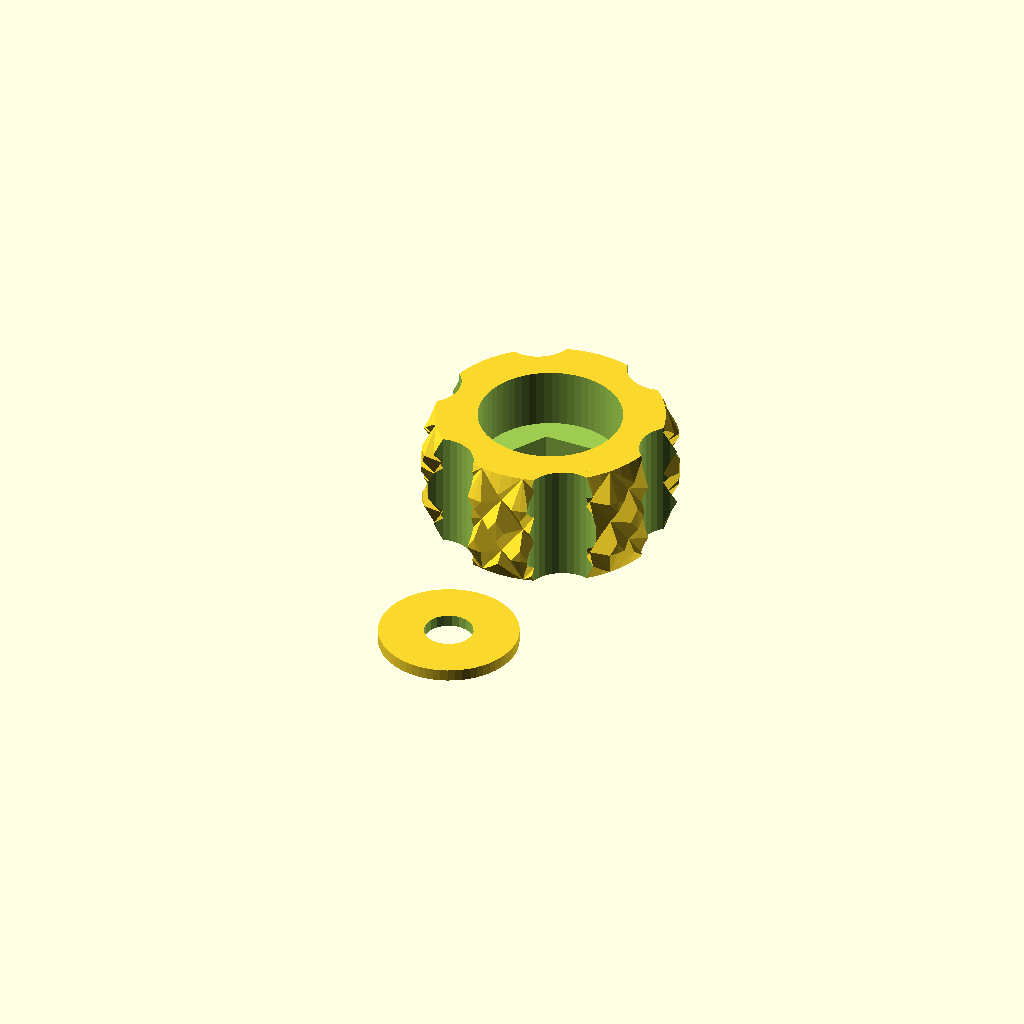
Cell 1 — every parameter at its default value.
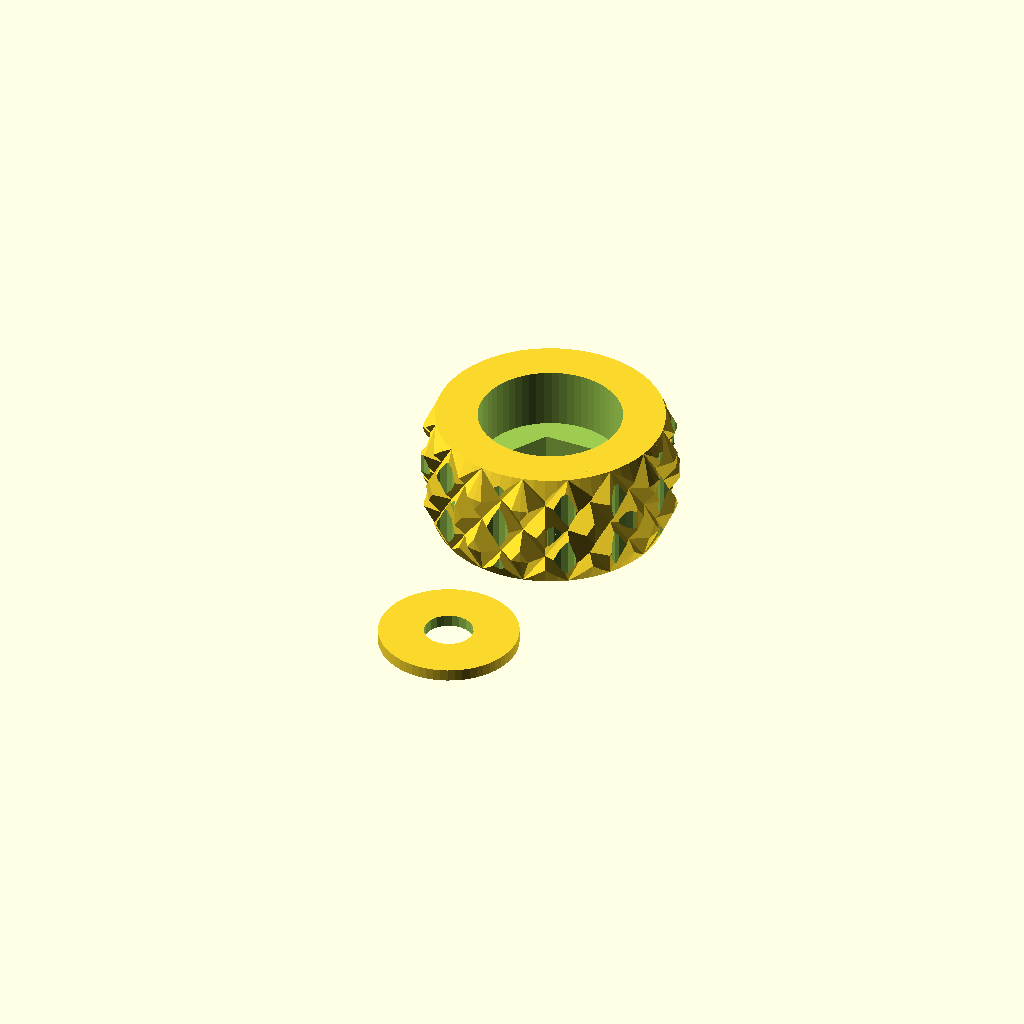
Cell 2: the same model with Number_of_Slots = 12.
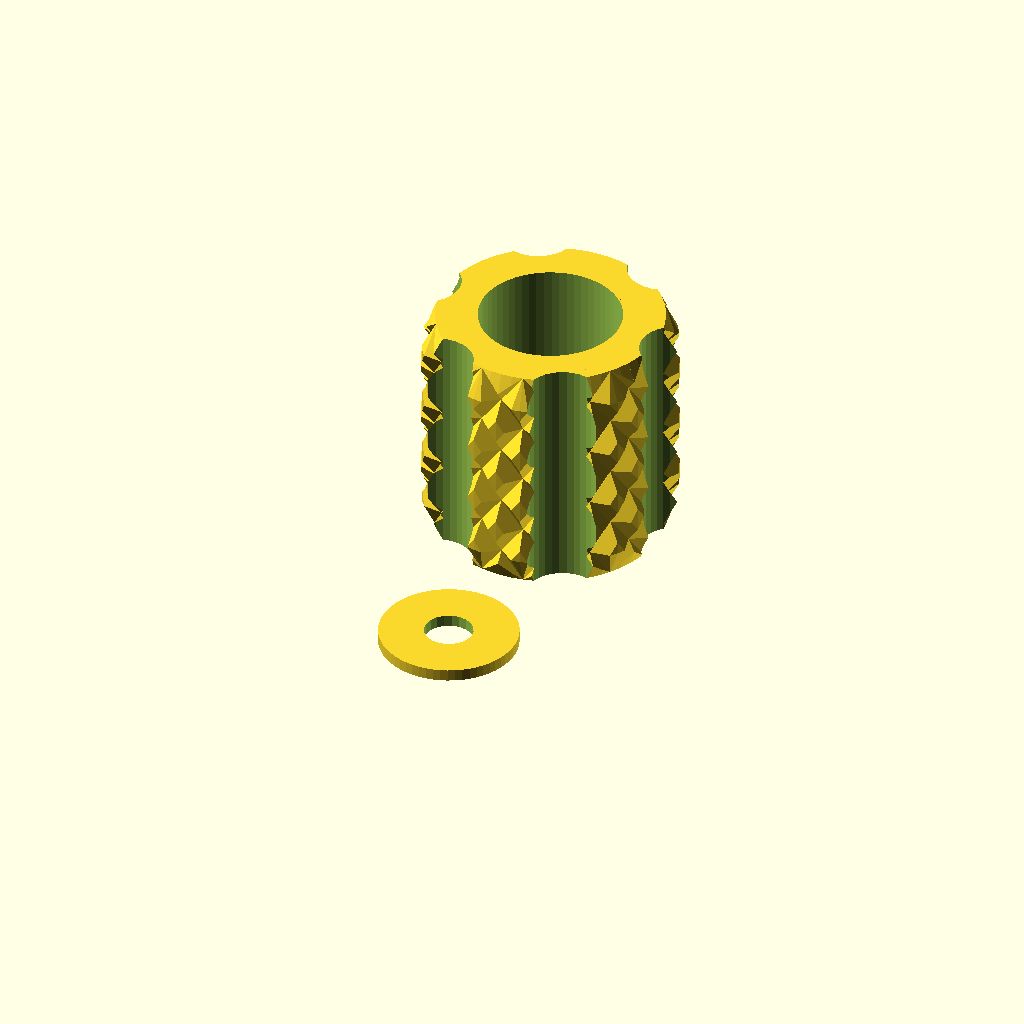
Cell 3: Knob_Height = 16 (everything else at default).
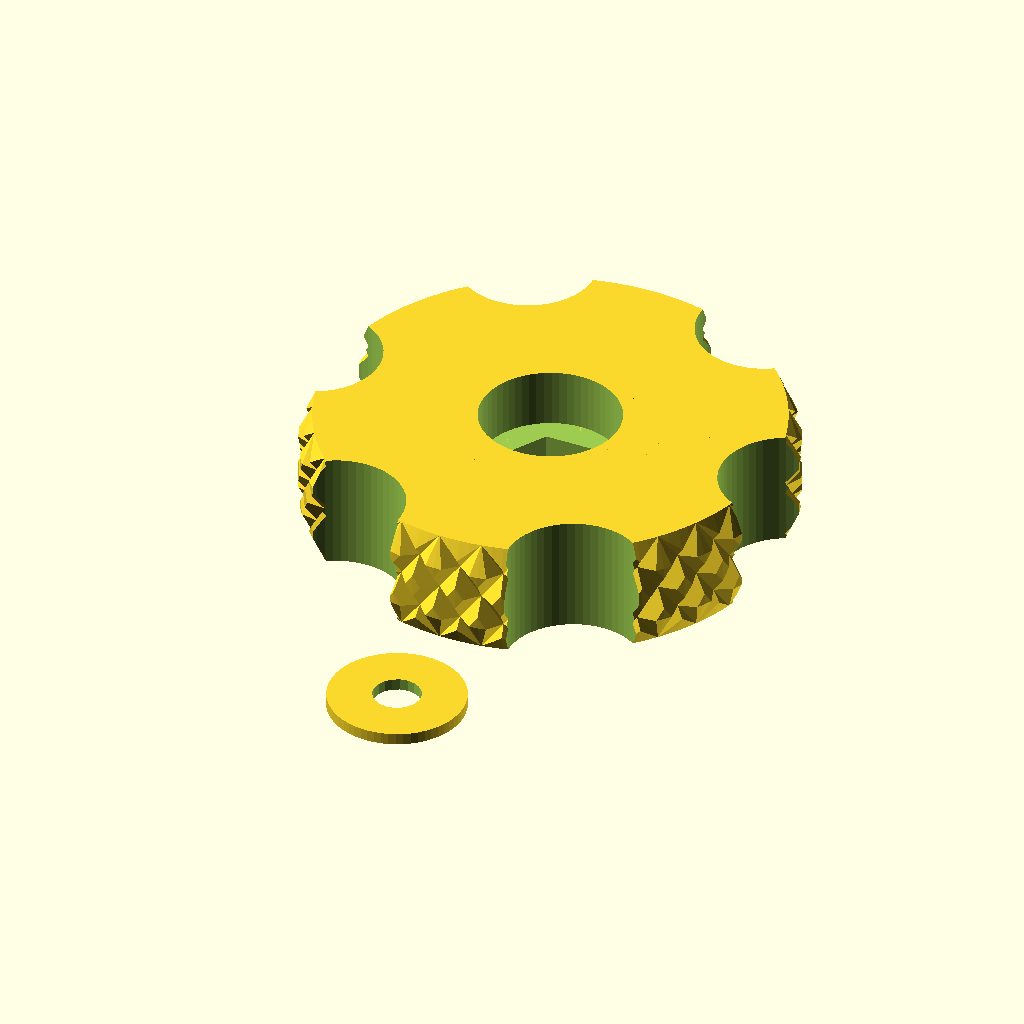
Cell 4 — knurl_Diameter set to 32, the other parameters unchanged.
One fixed orthographic camera (rotation 55°, 0°, 25°; colour scheme Cornfield) for every cell.
The OpenSCAD source (linux/system/library/openscad/0026_More_Leveling_Knobs.scad):
// [FL_INDEX: keywords="openscad, 3d_parametric, More_Leveling_Knobs, csg_solid" | COT="Parametric OpenSCAD design from 3DCodeverse"]
// Title: More Leveling Knobs

/*
 * levelKnobs.scad
 * 
 * Written by aubenc @ Thingiverse
 *
 * This script is licensed under the Public Domain license.
 *
 * http://www.thingiverse.com/thing:106381
 *
 * Easy knobs for a captured nut, some assembly required.
 *
 * Includes the code from the Knurled Surface Library v2 available at
 *
 * http://www.thingiverse.com/thing:32122
 * 
 */

/* ********* Parameters ********************************************************* */

// to cut into the knurled surface
Number_of_Slots = 6;

// 
Knob_Height = 8;

// 
knurl_Diameter = 16;

// Solid bottom surface
Bottom_Thickness = 1.5;

// 
Bolt_Diameter = 3.25;

// Nut's across flats distance
Across_Flats = 5.6;

// Height for the captive nut
Nut_Thickness = 2.5;

// Including tolerance
Spring_Outer_Diameter = 9.5;

// (this value smaller than the Spring diameter)
Washer_Tolerance = 0.25;

// 
Washer_Thickness = 0.8;

// Faceting for cylindrical shapes
Resolution = 0.5;


/* ********* Reassigned ********************************************************* */

gno = Number_of_Slots;
khg = Knob_Height;
kad = knurl_Diameter;
btk = Bottom_Thickness;
bod = Bolt_Diameter;
nff = Across_Flats;
ntk = Nut_Thickness;
sod = Spring_Outer_Diameter;
wtl = Washer_Tolerance;
wtk = Washer_Thickness;
res = Resolution;


/* ********* Computed *********************************************************** */

kmd = kad+1.5+1.5*40/100;
kar = kmd/2;	
glf = gno > 0 ? 360/gno/4 : 0;
grd = gno > 0 ? kar*tan(glf) : 0;
brd = bod/2;
nrd = nff/2/cos(30);
srd = sod/2;
wod = sod-wtl;
wrd = wod/2;


/* ********* Functions ********************************************************** */

function fn4r(r) = fn4d(2*r);
function fn4d(d) = 4*round(d*PI/4/res);


/* ********* Modules ************************************************************ */

knob_n_washer();

//knurl_help();


/* ********* Code ** ************************************************************ */

module knob_n_washer()
{
	translate([0,(kmd+wod)/2-kmd/2+1,0]) top_knob();
	translate([0,-((kmd+wod)/2-wod/2)-1,0]) washer();
}

module washer()
{
	difference()
	{
		cylinder(h=wtk, r=wrd, $fn=fn4r(wrd), center=false);

		translate([0,0,-0.1])
		cylinder(h=wtk+0.2, r=brd, $fn=fn4d(bod), center=false);
	}
}

module top_knob()
{
	difference()
	{
		knob_body();

		union()
		{
			translate([0,0,-0.1])
			cylinder(h=khg+0.2, r=brd, $fn=fn4d(bod), center=false);

			translate([0,0,btk])
			cylinder(h=khg, r=nrd, $fn=6, center=false);

			translate([0,0,btk+ntk])
			cylinder(h=khg, r=srd, $fn=fn4d(sod), center=false);
		}
	}
}

module knob_body()
{
	difference()
	{
		knurl(k_cyl_hg=khg, k_cyl_od=kad, s_smooth=40);

		if( gno > 1 )
		{
			for(i=[0:gno-1])
			{
				rotate([0,0,4*i*glf]) translate([kar,0,-0.1])
				cylinder(h=khg+0.2, r=grd, $fn=fn4r(grd), center=false);
			}
		}
	}
}


/* ********* Knurled Surface Library v2 ***************************************** */

module knurl(	k_cyl_hg	= 12,
					k_cyl_od	= 25,
					knurl_wd =  3,
					knurl_hg =  4,
					knurl_dp =  1.5,
					e_smooth =  2,
					s_smooth =  0)
{
    knurled_cyl(k_cyl_hg, k_cyl_od, 
                knurl_wd, knurl_hg, knurl_dp, 
                e_smooth, s_smooth);
}

module knurled_cyl(chg, cod, cwd, csh, cdp, fsh, smt)
{
    cord=(cod+cdp+cdp*smt/100)/2;
    cird=cord-cdp;
    cfn=round(2*cird*PI/cwd);
    clf=360/cfn;
    crn=ceil(chg/csh);

    echo("knurled cylinder max diameter: ", 2*cord);
    echo("knurled cylinder min diameter: ", 2*cird);

	 if( fsh < 0 )
    {
        union()
        {
            shape(fsh, cird+cdp*smt/100, cord, cfn*4, chg);

            translate([0,0,-(crn*csh-chg)/2])
              knurled_finish(cord, cird, clf, csh, cfn, crn);
        }
    }
    else if ( fsh == 0 )
    {
        intersection()
        {
            cylinder(h=chg, r=cord-cdp*smt/100, $fn=2*cfn, center=false);

            translate([0,0,-(crn*csh-chg)/2])
              knurled_finish(cord, cird, clf, csh, cfn, crn);
        }
    }
    else
    {
        intersection()
        {
            shape(fsh, cird, cord-cdp*smt/100, cfn*4, chg);

            translate([0,0,-(crn*csh-chg)/2])
              knurled_finish(cord, cird, clf, csh, cfn, crn);
        }
    }
}

module shape(hsh, ird, ord, fn4, hg)
{
	x0= 0;	x1 = hsh > 0 ? ird : ord;		x2 = hsh > 0 ? ord : ird;
	y0=-0.1;	y1=0;	y2=abs(hsh);	y3=hg-abs(hsh);	y4=hg;	y5=hg+0.1;

	if ( hsh >= 0 )
	{
		rotate_extrude(convexity=10, $fn=fn4)
		polygon(points=[	[x0,y1],[x1,y1],[x2,y2],[x2,y3],[x1,y4],[x0,y4]	],
					paths=[	[0,1,2,3,4,5]	]);
	}
	else
	{
		rotate_extrude(convexity=10, $fn=fn4)
		polygon(points=[	[x0,y0],[x1,y0],[x1,y1],[x2,y2],
								[x2,y3],[x1,y4],[x1,y5],[x0,y5]	],
					paths=[	[0,1,2,3,4,5,6,7]	]);
	}
}

module knurled_finish(ord, ird, lf, sh, fn, rn)
{
    for(j=[0:rn-1])
    assign(h0=sh*j, h1=sh*(j+1/2), h2=sh*(j+1))
    {
        for(i=[0:fn-1])
        assign(lf0=lf*i, lf1=lf*(i+1/2), lf2=lf*(i+1))
        {
            polyhedron(
                points=[
                     [ 0,0,h0],
                     [ ord*cos(lf0), ord*sin(lf0), h0],
                     [ ird*cos(lf1), ird*sin(lf1), h0],
                     [ ord*cos(lf2), ord*sin(lf2), h0],

                     [ ird*cos(lf0), ird*sin(lf0), h1],
                     [ ord*cos(lf1), ord*sin(lf1), h1],
                     [ ird*cos(lf2), ird*sin(lf2), h1],

                     [ 0,0,h2],
                     [ ord*cos(lf0), ord*sin(lf0), h2],
                     [ ird*cos(lf1), ird*sin(lf1), h2],
                     [ ord*cos(lf2), ord*sin(lf2), h2]
                    ],
                triangles=[
                     [0,1,2],[2,3,0],
                     [1,0,4],[4,0,7],[7,8,4],
                     [8,7,9],[10,9,7],
                     [10,7,6],[6,7,0],[3,6,0],
                     [2,1,4],[3,2,6],[10,6,9],[8,9,4],
                     [4,5,2],[2,5,6],[6,5,9],[9,5,4]
                    ],
                convexity=5);
         }
    }
}

module knurl_help()
{
	echo();
	echo("    Knurled Surface Library  v2  ");
   echo("");
	echo("      Modules:    ");
	echo("");
	echo("        knurled_cyl(parameters... );    -    Requires a value for each an every expected parameter (see bellow)    ");
	echo("");
	echo("        knurl();    -    Call to the previous module with a set of default parameters,    ");
	echo("                                  values may be changed by adding 'parameter_name=value'        i.e.     knurl(s_smooth=40);    ");
	echo("");
	echo("      Parameters, all of them in mm but the last one.    ");
	echo("");
	echo("        k_cyl_hg       -   [ 12   ]  ,,  Height for the knurled cylinder    ");
	echo("        k_cyl_od      -   [ 25   ]  ,,  Cylinder's Outer Diameter before applying the knurled surfacefinishing.    ");
	echo("        knurl_wd     -   [   3   ]  ,,  Knurl's Width.    ");
	echo("        knurl_hg      -   [   4   ]  ,,  Knurl's Height.    ");
	echo("        knurl_dp     -   [  1.5 ]  ,,  Knurl's Depth.    ");
	echo("        e_smooth   -    [  2   ]  ,,  Bevel's Height at the bottom and the top of the cylinder    ");
	echo("        s_smooth   -    [  0   ]  ,,  Knurl's Surface Smoothing :  File donwn the top of the knurl this value, i.e. 40 will snooth it a 40%.    ");
	echo("");
}
Customizer parameters (derived from the source; name, type, default, range or options):
Number_of_Slots: number, default 6
Knob_Height: number, default 8
knurl_Diameter: number, default 16
Bottom_Thickness: number, default 1.5
Bolt_Diameter: number, default 3.25
Across_Flats: number, default 5.6
Nut_Thickness: number, default 2.5
Spring_Outer_Diameter: number, default 9.5
Washer_Tolerance: number, default 0.25
Washer_Thickness: number, default 0.8
Resolution: number, default 0.5
